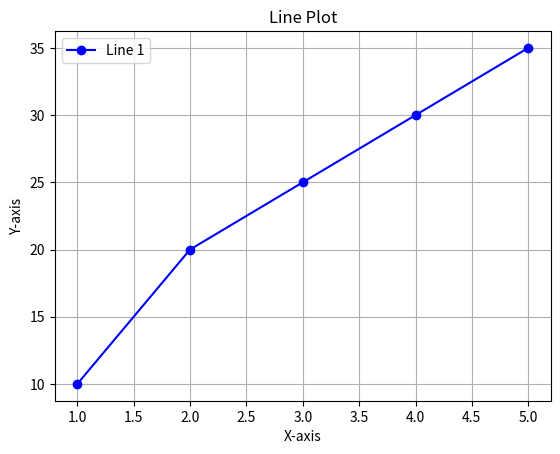

Recreate this plot in Python.
#saving the figure
import matplotlib.pyplot as plt
x=[1, 2, 3, 4, 5]
y=[10, 20, 25, 30, 35]
plt.plot(x, y, color='blue', marker='o', label='Line 1')
plt.title('Line Plot')
plt.xlabel('X-axis')
plt.ylabel('Y-axis')
plt.legend()
plt.grid(True)

plt.savefig('line_plot.png', dpi=300, bbox_inches='tight')
plt.show()